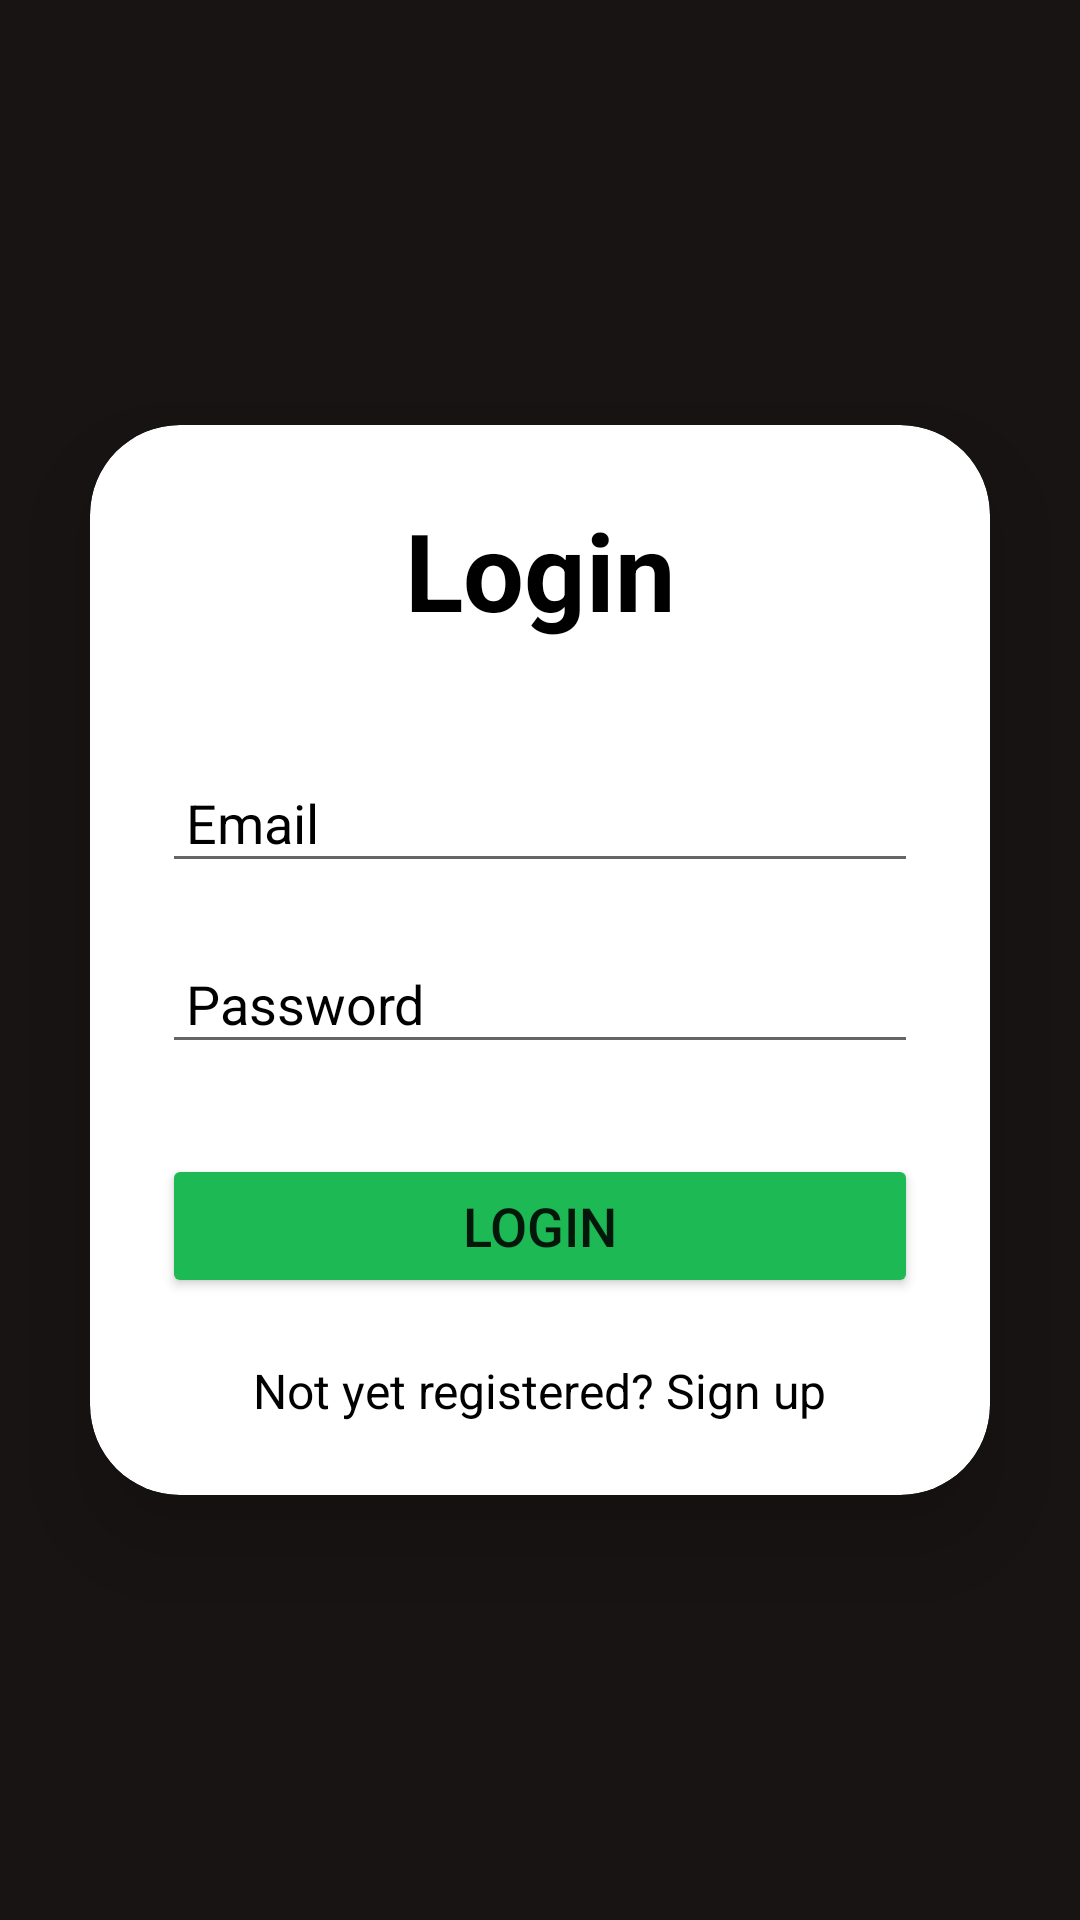

Android layout source for this screen:
<!-- AndroidManifest.xml: activity theme Theme.SpotifyApp2340 -->
<!-- res/layout/activity_login.xml -->
<?xml version="1.0" encoding="utf-8"?>
<LinearLayout xmlns:android="http://schemas.android.com/apk/res/android"
    xmlns:app="http://schemas.android.com/apk/res-auto"
    xmlns:tools="http://schemas.android.com/tools"
    android:layout_width="match_parent"
    android:layout_height="match_parent"
    android:orientation="vertical"
    android:gravity="center"
    android:background="#191414"
    tools:context=".SignUpActivity">

    <androidx.cardview.widget.CardView
        android:layout_width="match_parent"
        android:layout_height="wrap_content"
        android:layout_margin="30dp"
        app:cardCornerRadius="30dp"
        app:cardElevation="20dp">

        <LinearLayout
            android:layout_width="match_parent"
            android:layout_height="wrap_content"
            android:orientation="vertical"
            android:layout_gravity="center_horizontal"
            android:padding="24dp">

            <TextView
                android:layout_width="match_parent"
                android:layout_height="wrap_content"
                android:text="@string/login"
                android:textAlignment="center"
                android:textColor="@android:color/black"
                android:textSize="36sp"
                android:textStyle="bold" />

            <EditText
                android:id="@+id/login_email"
                android:layout_width="match_parent"
                android:layout_height="wrap_content"
                android:layout_marginTop="40dp"
                android:hint="@string/email_hint"
                android:textColorHint="@android:color/black"
                android:textColor="@android:color/black"
                android:inputType="textEmailAddress"
                android:padding="8dp"/>

            <EditText
                android:id="@+id/login_password"
                android:layout_width="match_parent"
                android:layout_height="wrap_content"
                android:layout_marginTop="20dp"
                android:hint="@string/password_hint"
                android:textColorHint="@android:color/black"
                android:textColor="@android:color/black"
                android:inputType="textPassword"
                android:padding="8dp"/>

            <Button
                android:id="@+id/login_button"
                android:layout_width="match_parent"
                android:layout_height="wrap_content"
                android:text="Login"
                android:textSize="18sp"
                android:layout_marginTop="30dp"
                android:backgroundTint="#1DB954"
                app:cornerRadius="20dp"/>

            <TextView
                android:id="@+id/signupdirectText"
                android:layout_width="wrap_content"
                android:layout_height="wrap_content"
                android:text = "Not yet registered? Sign up"
                android:textColorHint="@color/hint_color"
                android:layout_gravity="center"
                android:layout_marginTop="20dp"
                android:textColor="@android:color/black"
                android:textSize="16sp"/>
        </LinearLayout>
    </androidx.cardview.widget.CardView>
</LinearLayout>
<!-- resources referenced by this layout -->
<resources>
  <color name="hint_color">#000000</color>
  <string name="email_hint">Email</string>
  <string name="login">Login</string>
  <string name="password_hint">Password</string>
  <style name="Theme.SpotifyApp2340" parent="Theme.MaterialComponents.DayNight.DarkActionBar">
          
          <item name="colorPrimary">@color/green</item>
          <item name="colorPrimaryVariant">@color/green</item>
          <item name="colorOnPrimary">@color/white</item>
          
          <item name="colorSecondary">@color/teal_200</item>
          <item name="colorSecondaryVariant">@color/teal_700</item>
          <item name="colorOnSecondary">@color/black</item>
          
          <item name="android:statusBarColor">?attr/colorPrimaryVariant</item>
          
      </style>
  <!-- not gathered from this repository: default colours our renderer supplied (Android Studio template values) -->
  <color name="teal_200">#FF03DAC5</color>
  <color name="teal_700">#FF018786</color>
  <color name="black">#FF000000</color>
  <color name="white">#FFFFFFFF</color>
</resources>
